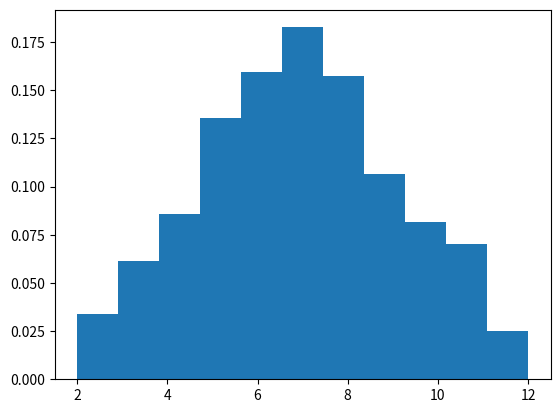

Reproduce this figure in Python.
import numpy as np
import matplotlib.pyplot as plt

a = np.random.randint(14, size=10)
print(a)

# different upper bounds
a = np.random.randint(1, [12, 54, 89])
print(a)

# different lower bounds
a = np.random.randint([7, 8, 9], 15)
print(a)

a = np.random.random_integers(1, 6, 1000)
b = np.random.random_integers(1, 6, 1000)
d = a + b

count, bin_1, ignored = plt.hist(d, 11, density=True)
plt.show()
